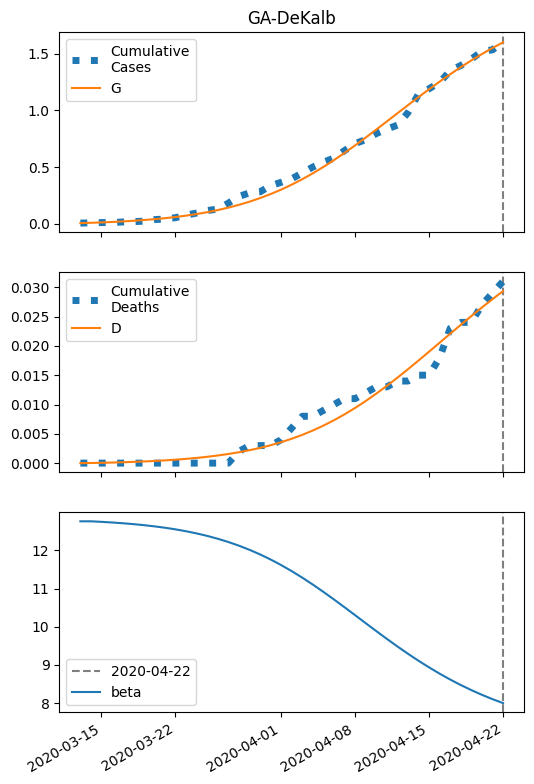

Source data for this figure (header and first rows):
series, 2020-03-13, 2020-03-14, 2020-03-15, 2020-03-16, 2020-03-17, 2020-03-18, 2020-03-19, 2020-03-20, 2020-03-21, 2020-03-22, 2020-03-23, 2020-03-24, 2020-03-25, 2020-03-26, 2020-03-27, 2020-03-28, 2020-03-29, 2020-03-30, 2020-03-31, 2020-04-01, 2020-04-02, 2020-04-03, 2020-04-04
S, 34464, 34461, 34458, 34454, 34449, 34444, 34437, 34430, 34421, 34410, 34398, 34384, 34368, 34349, 34328, 34303, 34275, 34244, 34208, 34169, 34125, 34077, 34025
I, 5.0, 5.896, 6.948, 8.183, 9.629, 11.32, 13.29, 15.59, 18.26, 21.34, 24.89, 28.97, 33.62, 38.89, 44.83, 51.47, 58.82, 66.87, 75.59, 84.9, 94.71, 104.9, 115.2
IH, 1.0, 1.499, 1.928, 2.353, 2.812, 3.33, 3.927, 4.62, 5.425, 6.361, 7.445, 8.696, 10.14, 11.79, 13.66, 15.79, 18.18, 20.84, 23.78, 27, 30.46, 34.16, 38.03
IN, 1.0, 1.809, 2.644, 3.53, 4.494, 5.563, 6.767, 8.136, 9.704, 11.51, 13.58, 15.97, 18.72, 21.88, 25.49, 29.6, 34.25, 39.49, 45.34, 51.81, 58.92, 66.63, 74.91
D, 0.01, 0.03181, 0.06451, 0.1066, 0.1579, 0.2192, 0.2918, 0.3775, 0.4782, 0.5965, 0.7353, 0.8976, 1.087, 1.308, 1.565, 1.863, 2.208, 2.604, 3.059, 3.578, 4.166, 4.831, 5.576
R, 0.0, 0.6693, 1.732, 3.159, 4.958, 7.16, 9.815, 12.98, 16.75, 21.19, 26.43, 32.58, 39.79, 48.21, 58.02, 69.42, 82.62, 97.85, 115.4, 135.4, 158.2, 184, 213
G, 5.0, 7.896, 11.31, 15.32, 20.04, 25.58, 32.08, 39.7, 48.6, 58.98, 71.07, 85.11, 101.3, 120.1, 141.6, 166.1, 194.1, 225.6, 261.1, 300.7, 344.4, 392.5, 444.7
H, 17232, 17232, 17232, 17232, 17232, 17232, 17232, 17232, 17232, 17232, 17232, 17232, 17232, 17232, 17232, 17232, 17232, 17232, 17232, 17232, 17232, 17232, 17232
beta, 12.76, 12.76, 12.75, 12.73, 12.71, 12.69, 12.66, 12.63, 12.59, 12.55, 12.5, 12.44, 12.38, 12.3, 12.22, 12.12, 12.01, 11.89, 11.76, 11.61, 11.45, 11.28, 11.1
